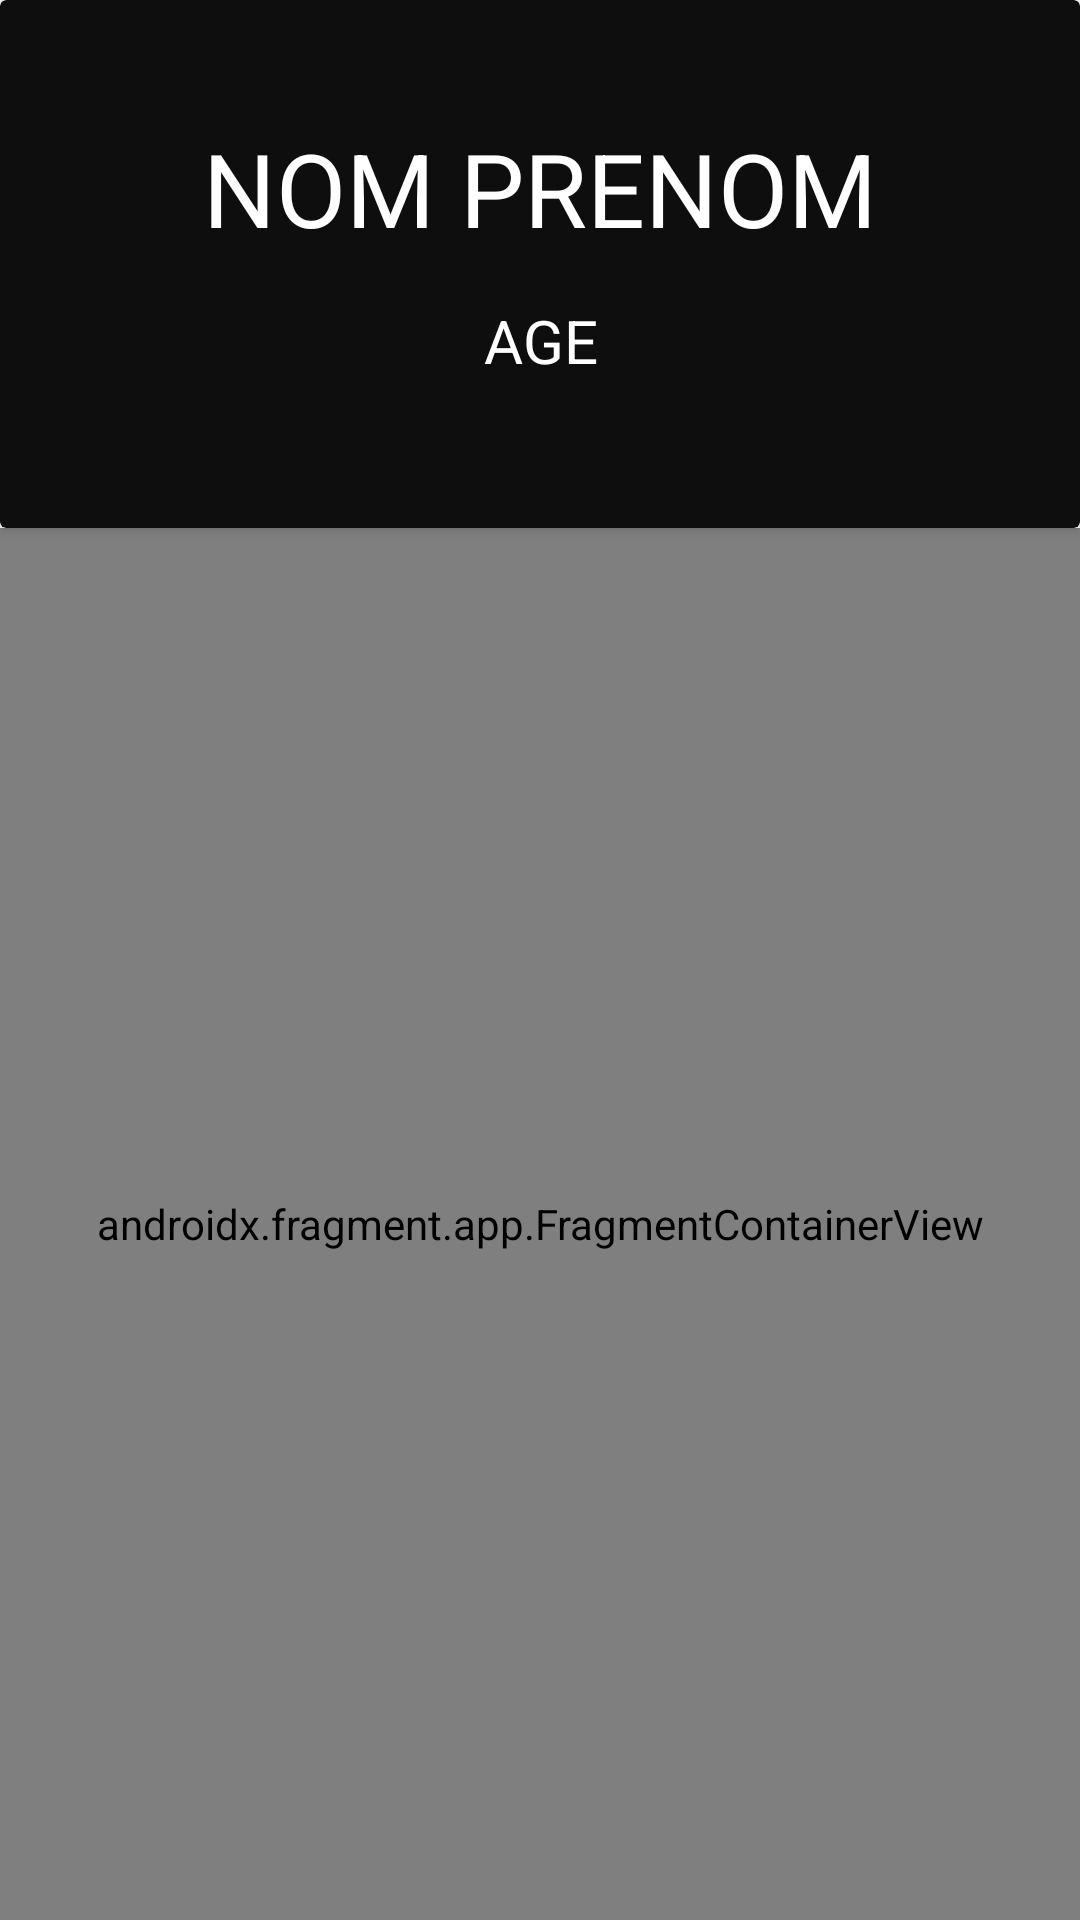

This screen was rendered from an Android layout file. Write that file and the resources it references.
<!-- AndroidManifest.xml: application theme Theme.AndroidIris -->
<!-- res/layout/fragment_profile.xml -->
<?xml version="1.0" encoding="utf-8"?>
<FrameLayout xmlns:android="http://schemas.android.com/apk/res/android"
    xmlns:app="http://schemas.android.com/apk/res-auto"
    xmlns:tools="http://schemas.android.com/tools"
    android:layout_width="match_parent"
    android:layout_height="match_parent"
    tools:context=".ProfileFragment">



    
    <LinearLayout
        android:layout_width="match_parent"
        android:layout_height="match_parent"
        android:orientation="vertical">

        <androidx.cardview.widget.CardView
            android:layout_width="match_parent"
            android:layout_height="176dp"
            android:background="#0E0E0E"
            app:cardBackgroundColor="#0E0E0E">

            <TextView
                android:id="@+id/firstnameProfile"
                android:layout_width="match_parent"
                android:layout_height="63dp"
                android:layout_marginTop="40dp"
                android:text="NOM PRENOM"
                android:textAlignment="center"
                android:textColor="#FFFFFF"
                android:textSize="34sp" />

            <TextView
                android:id="@+id/ageProfile"
                android:layout_width="match_parent"
                android:layout_height="wrap_content"
                android:layout_marginTop="100dp"
                android:text="AGE"
                android:textAlignment="center"
                android:textColor="#FFFFFF"
                android:textSize="20sp" />
        </androidx.cardview.widget.CardView>

        <androidx.fragment.app.FragmentContainerView
            android:id="@+id/fragmentContainerView"
            android:name="com.example.androidiris.NewsFragment"
            android:layout_width="match_parent"
            android:layout_height="match_parent" />

    </LinearLayout>

</FrameLayout>
<!-- resources referenced by this layout -->
<resources>
  <style name="Theme.AndroidIris" parent="Theme.MaterialComponents.DayNight.DarkActionBar">
          
          <item name="colorPrimary">@color/jaune_iris</item>
          <item name="colorPrimaryVariant">@color/gris_background</item>
          <item name="colorOnPrimary">@color/white</item>
          
          <item name="colorSecondary">@color/teal_200</item>
          <item name="colorSecondaryVariant">@color/teal_700</item>
          <item name="colorOnSecondary">@color/black</item>
          
          <item name="android:statusBarColor" tools:targetApi="l">?attr/colorPrimaryVariant</item>
          
          <item name="windowActionBar">false</item>
          <item name="windowNoTitle">true</item>
      </style>
  <!-- not gathered from this repository: default colours our renderer supplied (Android Studio template values) -->
  <color name="teal_200">#FF03DAC5</color>
  <color name="teal_700">#FF018786</color>
  <color name="black">#FF000000</color>
  <color name="white">#FFFFFFFF</color>
</resources>
